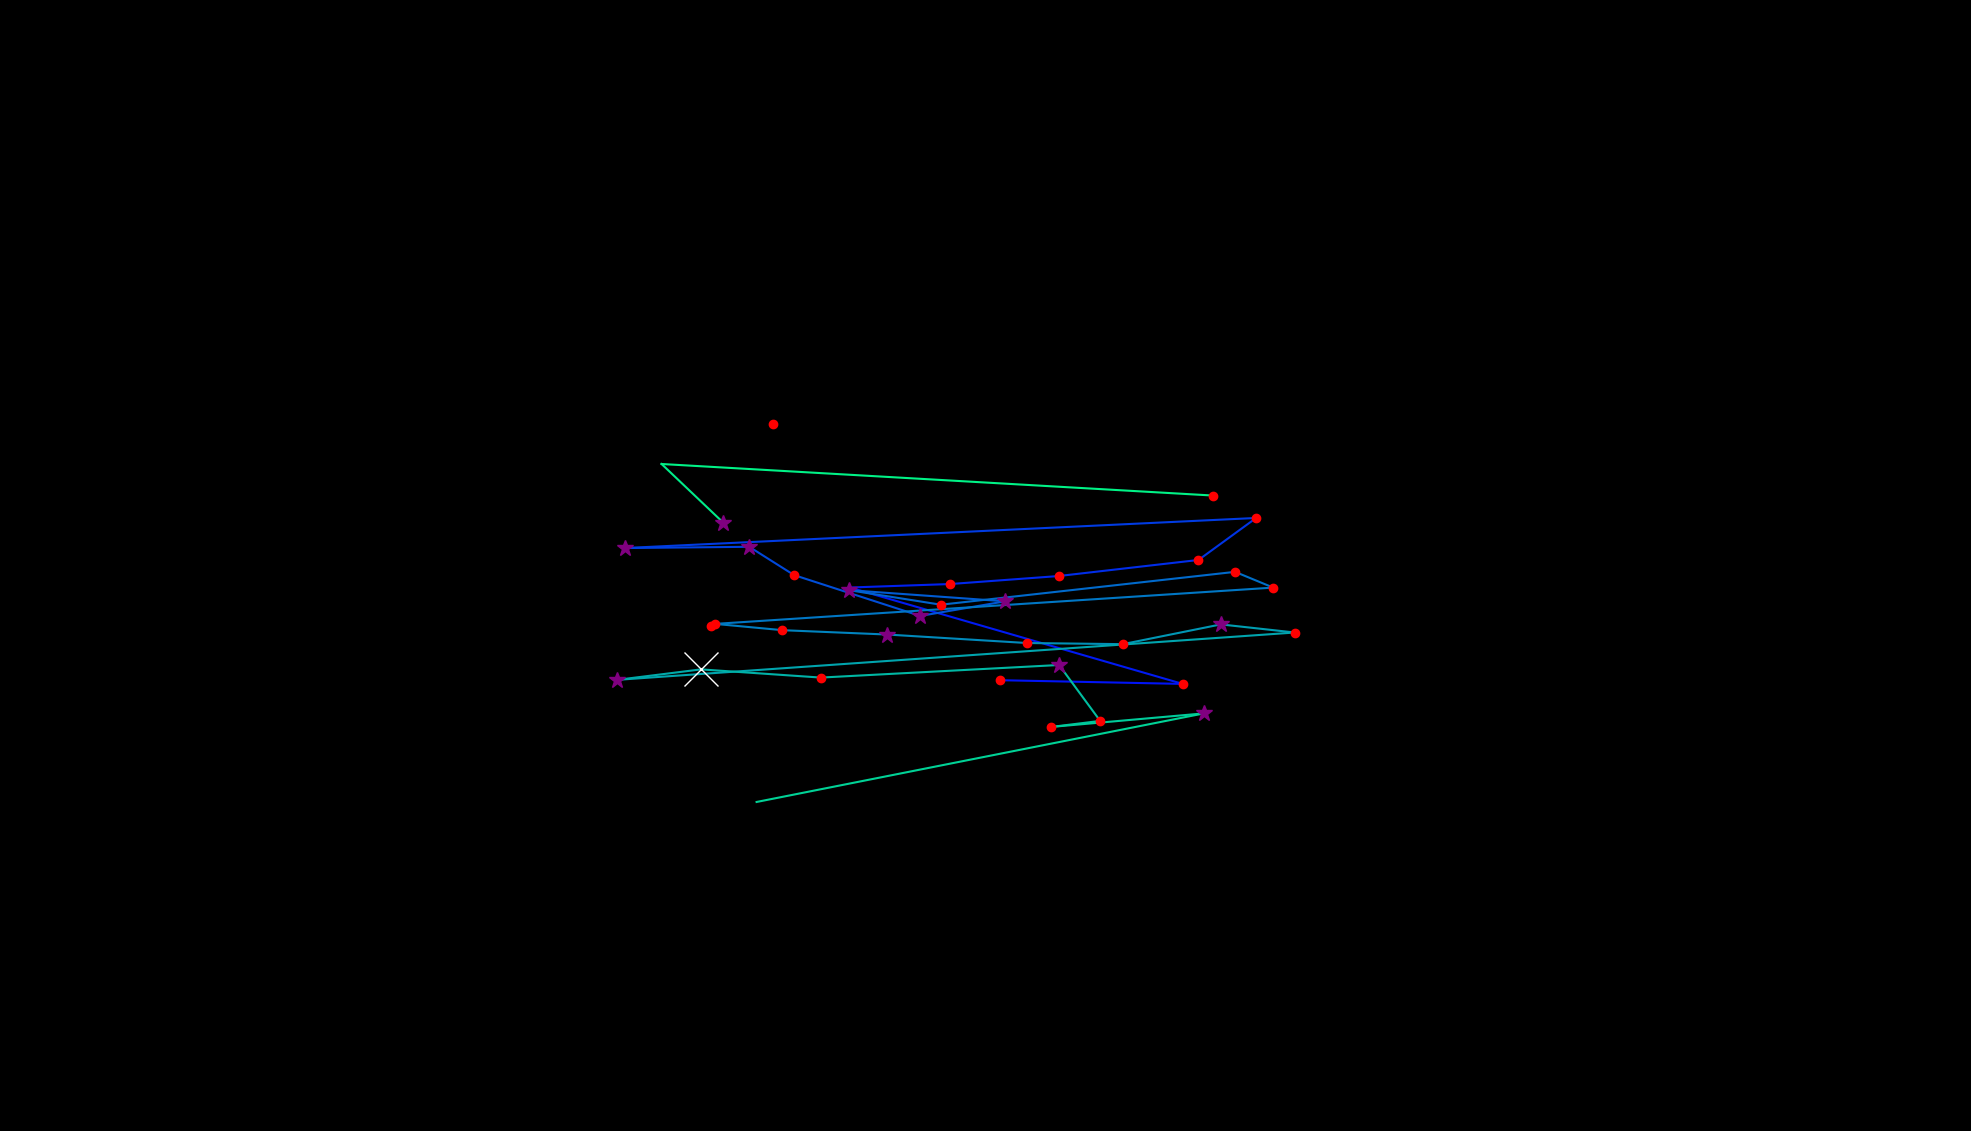

The file beside this chart, header and first rows:
, fixation_id, timestamp, avg_gaze_x, avg_gaze_y, duration
0, 69.0, 23643, 762.6, 720.9, 108.5
1, 77.0, 25993, 825.3, 722.7, 12.05
2, 79.0, 26511, 922.8, 655.9, 156.7
3, 85.0, 28114, 1298, 585.5, 229
4, 86.0, 28367, 1536, 580.6, 156.7
5, 87.0, 28572, 1104, 705.8, 96.4
6, 88.0, 28813, 1234, 710.3, 192.8
7, 89.0, 29283, 1375, 720.7, 180.8
8, 90.0, 29488, 1556, 741.6, 132.6
9, 91.0, 29741, 1631, 796.1, 229
10, 92.0, 30199, 811.3, 757.1, 277.2
11, 93.0, 30500, 973.1, 758.7, 277.2
12, 94.0, 30801, 1031, 722, 192.8
13, 95.0, 31091, 1195, 668.9, 313.3
14, 96.0, 31428, 1306, 687.9, 349.5
15, 97.0, 31826, 1102, 702.4, 265.1
16, 98.0, 32163, 1222, 683.5, 132.6
17, 99.0, 32356, 1604, 726.2, 132.6
18, 100.0, 32537, 1653, 705.7, 229
19, 101.0, 32958, 928.8, 658.6, 216.9
20, 102.0, 33199, 1016, 650.4, 180.8
21, 103.0, 33440, 1152, 644.8, 265.1
22, 104.0, 33778, 1334, 633.7, 204.9
23, 105.0, 34007, 1458, 632.3, 229
24, 106.0, 34308, 1586, 657.9, 385.6
25, 107.0, 34718, 1682, 647.4, 120.5
26, 108.0, 34959, 801.7, 585.9, 253.1
27, 109.0, 35320, 910.4, 599.5, 650.7
28, 110.0, 35995, 1066, 588.9, 180.8
29, 111.0, 36260, 1375, 605.2, 265.1
30, 112.0, 36549, 1429, 532.6, 229
31, 113.0, 36803, 1365, 524.8, 229
32, 114.0, 37104, 1564, 542.4, 277.2
33, 115.0, 37465, 982.6, 427.3, 48.2
34, 118.0, 38526, 1003, 917.6, 120.5
35, 121.0, 39104, 886.6, 755.1, 12.05
36, 192.0, 61699, 939.2, 790.2, 361.5
37, 193.0, 62109, 859.2, 866.2, 108.5
38, 194.0, 62350, 1576, 825.2, 180.8
